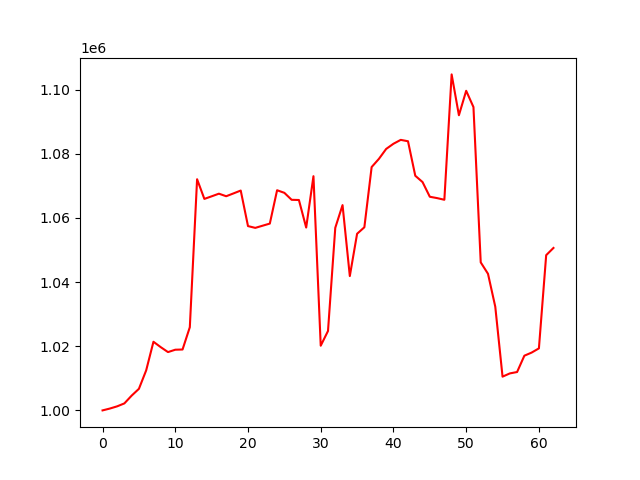

The table this chart was drawn from, first rows:
account_value, date, daily_return
1000000, 2023-10-27, 
1000574, 2023-10-30, 0.0005736
1001262, 2023-10-31, 0.0006876
1002180, 2023-11-01, 0.0009169
1004605, 2023-11-02, 0.00242
1006725, 2023-11-03, 0.00211
1012485, 2023-11-06, 0.005721
1021399, 2023-11-07, 0.008804
1019722, 2023-11-08, -0.001642
1018181, 2023-11-09, -0.001511
1018921, 2023-11-10, 0.0007266
1018986, 2023-11-13, 6.412256043342168e-05
1025939, 2023-11-14, 0.006823
1072079, 2023-11-15, 0.04497
1065945, 2023-11-16, -0.005722
1066748, 2023-11-17, 0.0007537
1067570, 2023-11-20, 0.000771
1066776, 2023-11-21, -0.0007438
1067654, 2023-11-22, 0.0008224
1068548, 2023-11-24, 0.000838
1057467, 2023-11-27, -0.01037
1056910, 2023-11-28, -0.0005265
1057581, 2023-11-29, 0.0006352
1058247, 2023-11-30, 0.0006295
1068646, 2023-12-01, 0.009826
1067836, 2023-12-04, -0.0007574
1065660, 2023-12-05, -0.002038
1065602, 2023-12-06, -5.360448397306872e-05
1057008, 2023-12-07, -0.008065
1073024, 2023-12-08, 0.01515
1020168, 2023-12-11, -0.04926
1024762, 2023-12-12, 0.004504
1056935, 2023-12-13, 0.0314
1064011, 2023-12-14, 0.006695
1041890, 2023-12-15, -0.02079
1055069, 2023-12-18, 0.01265
1057099, 2023-12-19, 0.001925
1075876, 2023-12-20, 0.01776
1078428, 2023-12-21, 0.002372
1081526, 2023-12-22, 0.002873
1083139, 2023-12-26, 0.001491
1084350, 2023-12-27, 0.001118
1083918, 2023-12-28, -0.0003985
1073166, 2023-12-29, -0.00992
1071193, 2024-01-02, -0.001838
1066613, 2024-01-03, -0.004275
1066193, 2024-01-04, -0.0003936
1065675, 2024-01-05, -0.0004866
1104763, 2024-01-08, 0.03668
1092027, 2024-01-09, -0.01153
1099651, 2024-01-10, 0.006981
1094579, 2024-01-11, -0.004613
1046158, 2024-01-12, -0.04424
1042586, 2024-01-16, -0.003414
1032337, 2024-01-17, -0.009831
1010524, 2024-01-18, -0.02113
1011531, 2024-01-19, 0.0009965
1011967, 2024-01-22, 0.0004318
1017057, 2024-01-23, 0.005029
1018028, 2024-01-24, 0.0009548
... 3 more rows
